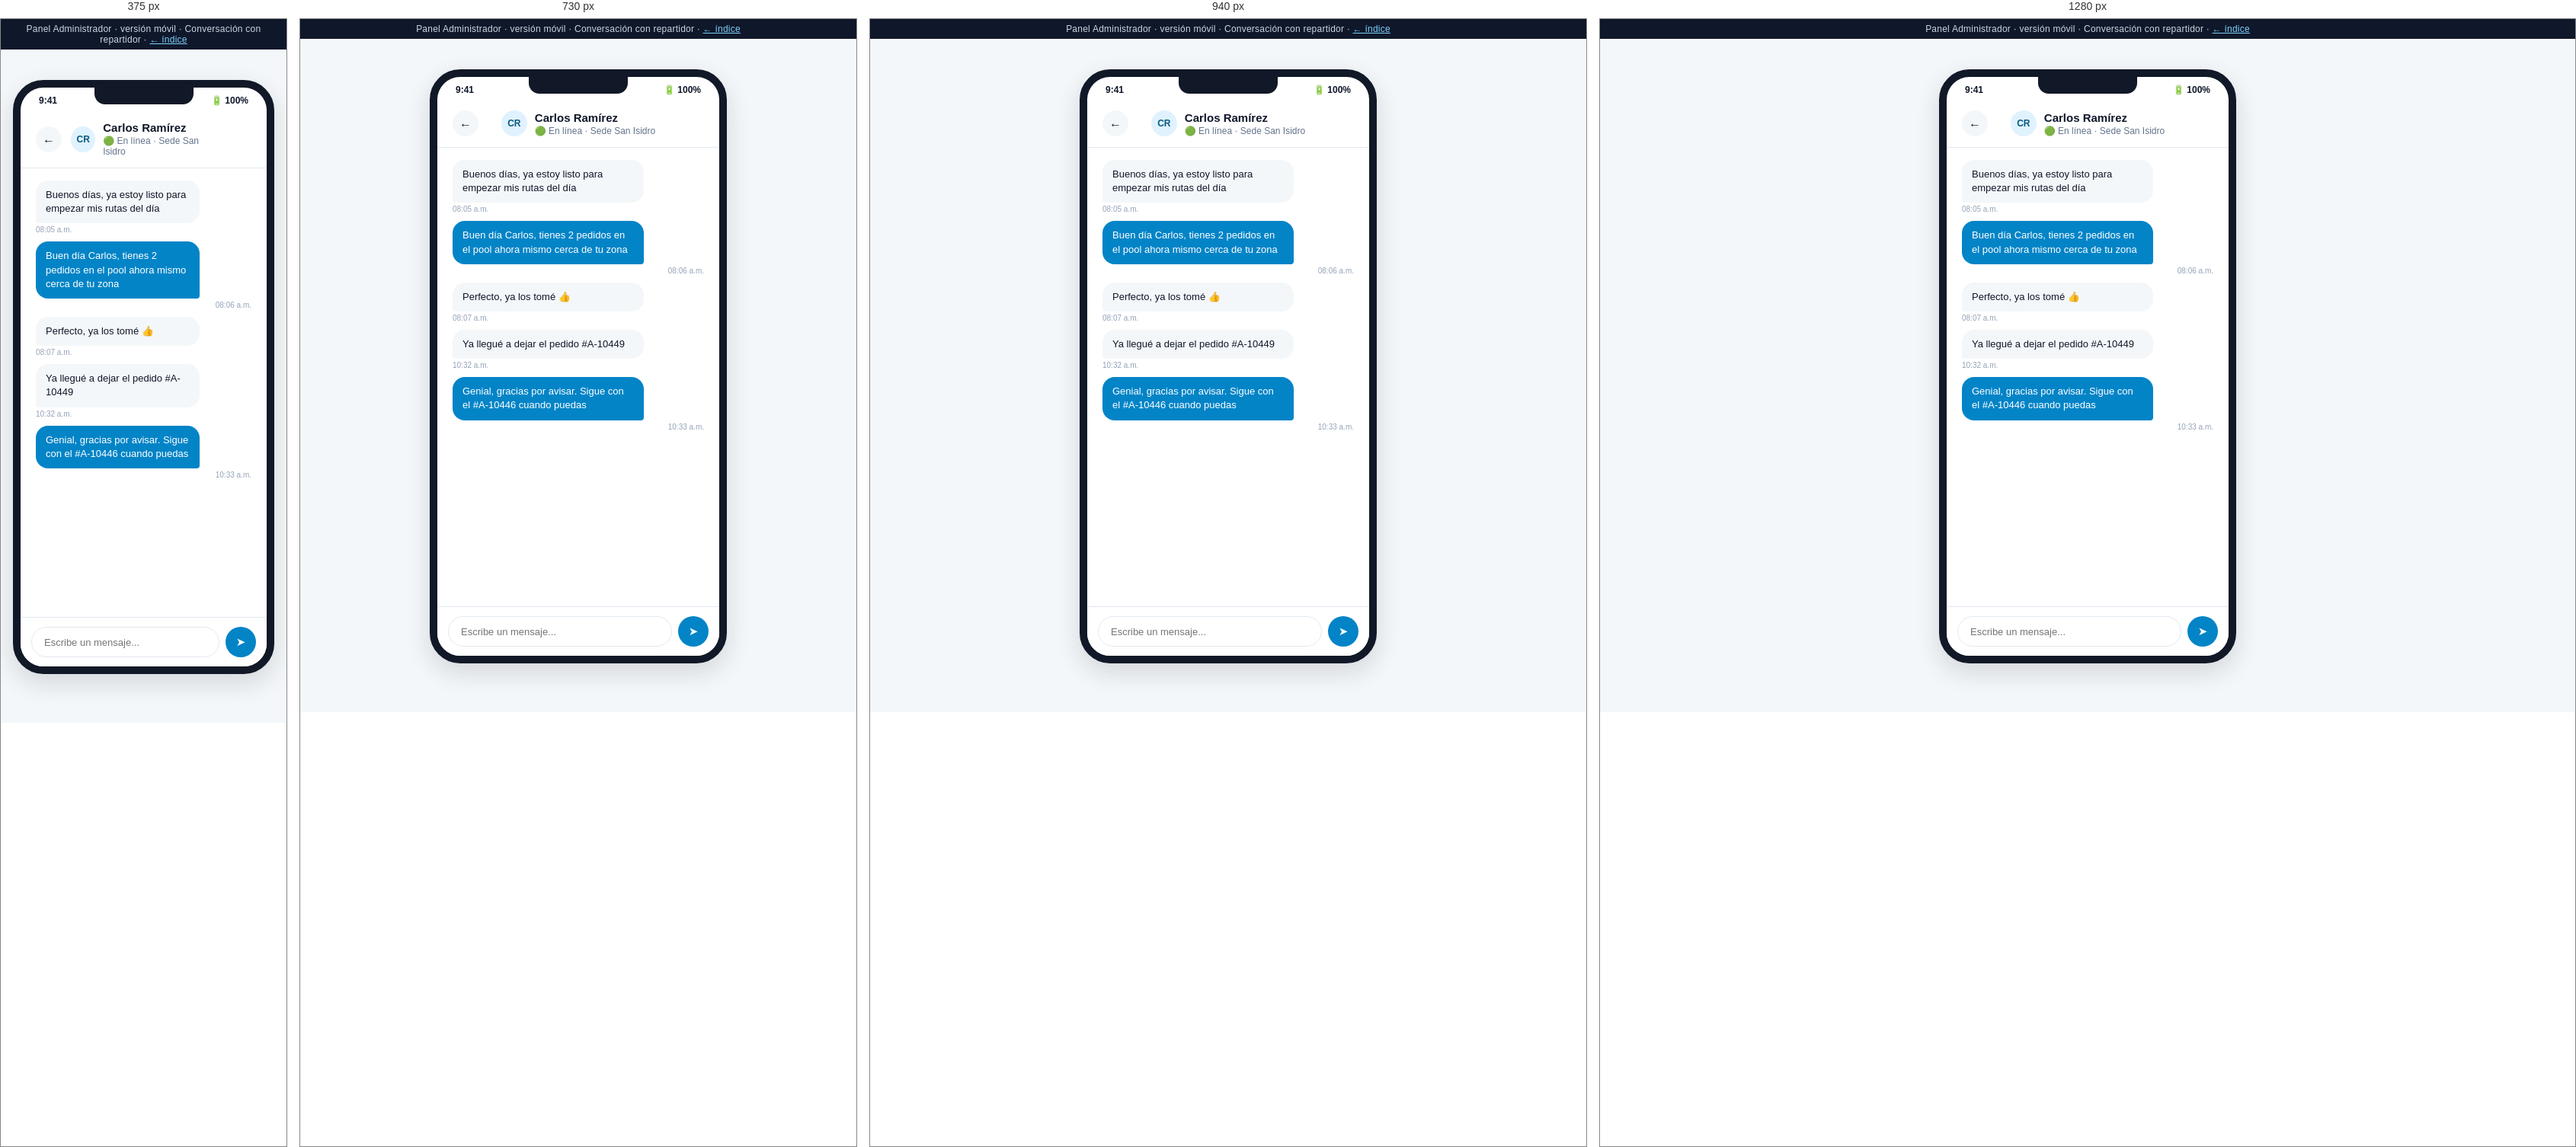
Rendered at 375 px, 730 px, 940 px and 1280 px, left to right.

<!-- file: chat-conversacion.html -->
<!DOCTYPE html>
<html lang="es">
<head>
<meta charset="UTF-8">
<meta name="viewport" content="width=device-width, initial-scale=1.0">
<title>Admin Móvil · Conversación — Mockup</title>
<link rel="stylesheet" href="../assets/css/styles.css">
<style>
  .chat-scroll { flex: 1; padding: 16px 20px; display: flex; flex-direction: column; gap: 10px; }
  .msg { max-width: 76%; padding: 10px 13px; border-radius: 16px; font-size: 13px; line-height: 1.4; }
  .msg.in { align-self: flex-start; background: var(--color-bg); border-bottom-left-radius: 4px; }
  .msg.out { align-self: flex-end; background: var(--color-primary); color: #fff; border-bottom-right-radius: 4px; }
  .msg-time { font-size: 10px; color: var(--color-text-faint); margin-top: 3px; }
  .chat-input-bar { display: flex; gap: 8px; padding: 12px 14px; border-top: 1px solid var(--color-border); background: var(--color-surface); }
  .chat-input-bar input { flex: 1; border: 1.5px solid var(--color-border); border-radius: 999px; padding: 10px 16px; font-size: 13px; }
  .chat-input-bar button { width: 40px; height: 40px; border-radius: 50%; background: var(--color-primary); color: #fff; border: none; font-size: 15px; }
</style>
</head>
<body>
  <div class="mock-banner">Panel Administrador · versión móvil · Conversación con repartidor · <a href="../index.html">← índice</a></div>
  <div class="phone-shell">
    <div class="phone-frame">
      <div class="phone-notch"></div>
      <div class="phone-statusbar"><span>9:41</span><span>🔋 100%</span></div>
      <div class="phone-body" style="display:flex; flex-direction:column;">
        <div class="app-header">
          <a class="back-btn" href="chat.html">←</a>
          <div style="display:flex; align-items:center; gap:10px;">
            <div class="avatar" style="width:34px; height:34px; font-size:12px;">CR</div>
            <div>
              <h1 style="font-size:15px;">Carlos Ramírez</h1>
              <div class="app-header-sub">🟢 En línea · Sede San Isidro</div>
            </div>
          </div>
          <div style="width:34px;"></div>
        </div>

        <div class="chat-scroll">
          <div>
            <div class="msg in">Buenos días, ya estoy listo para empezar mis rutas del día</div>
            <div class="msg-time">08:05 a.m.</div>
          </div>
          <div>
            <div class="msg out">Buen día Carlos, tienes 2 pedidos en el pool ahora mismo cerca de tu zona</div>
            <div class="msg-time" style="text-align:right;">08:06 a.m.</div>
          </div>
          <div>
            <div class="msg in">Perfecto, ya los tomé 👍</div>
            <div class="msg-time">08:07 a.m.</div>
          </div>
          <div>
            <div class="msg in">Ya llegué a dejar el pedido #A-10449</div>
            <div class="msg-time">10:32 a.m.</div>
          </div>
          <div>
            <div class="msg out">Genial, gracias por avisar. Sigue con el #A-10446 cuando puedas</div>
            <div class="msg-time" style="text-align:right;">10:33 a.m.</div>
          </div>
        </div>

        <div class="chat-input-bar">
          <input type="text" placeholder="Escribe un mensaje...">
          <button>➤</button>
        </div>
      </div>
    </div>
  </div>
</body>
</html>


/* @media block from styles.css */
@media (max-width: 980px) {
  .kpi-grid, .kpi-grid[style] { grid-template-columns: repeat(2, 1fr) !important; }
  .two-col { grid-template-columns: 1fr; }
}

/* @media block from styles.css */
@media (max-width: 900px) {
  .admin-sidebar {
    position: fixed;
    top: 0; left: 0;
    height: 100vh;
    z-index: 60;
    transform: translateX(-100%);
    transition: transform .25s ease;
  }
  .sidebar-close-btn {
    display: flex;
    align-items: center; justify-content: center;
    width: 30px; height: 30px;
    border-radius: 50%;
    background: rgba(255,255,255,0.08);
    color: #fff;
    font-size: 15px;
    margin-left: auto;
    cursor: pointer;
  }
  .admin-sidebar .brand { justify-content: space-between; }
  .hamburger-btn { display: flex; }
  .admin-topbar h1 { font-size: 16px; }
  .admin-topbar .breadcrumb { display: none; }
  .admin-content { padding: 18px 16px 50px; }
  .admin-topbar { padding: 12px 16px; }

  .nav-toggle:checked ~ .admin-layout .admin-sidebar { transform: translateX(0); }
  .nav-toggle:checked ~ .admin-layout .sidebar-overlay {
    display: block;
    position: fixed; inset: 0;
    background: rgba(15, 23, 42, 0.45);
    z-index: 55;
  }
}

/* @media block from styles.css */
@media (max-width: 560px) {
  .kpi-grid { grid-template-columns: 1fr 1fr; gap: 10px; }
  .kpi-card { padding: 13px; }
  .kpi-card .kpi-value { font-size: 20px; }
  .toolbar { flex-direction: column; align-items: stretch; }
  .toolbar .search-input { min-width: 0; width: 100%; }
  .card .two-col,
  .admin-content .two-col[style] { grid-template-columns: 1fr !important; }
}